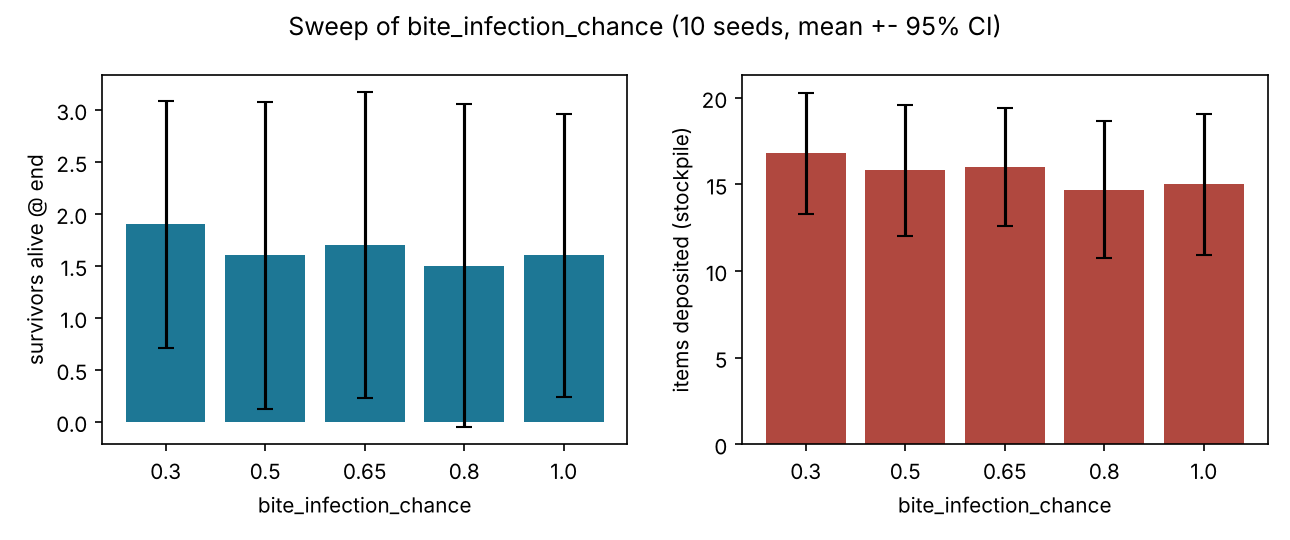

Source data for this figure (header and first rows):
param, value, seed, survivors, quota, bites, kills, ticks
bite_infection_chance, 0.3, 0, 1, 17, 5, 5, 2500
bite_infection_chance, 0.3, 1, 3, 22, 3, 8, 2500
bite_infection_chance, 0.3, 2, 1, 16, 5, 11, 2500
bite_infection_chance, 0.3, 3, 1, 16, 5, 11, 2500
bite_infection_chance, 0.3, 4, 3, 21, 2, 7, 2500
bite_infection_chance, 0.3, 5, 1, 16, 6, 9, 2500
bite_infection_chance, 0.3, 6, 6, 23, 0, 6, 2500
bite_infection_chance, 0.3, 7, 1, 10, 5, 9, 2500
bite_infection_chance, 0.3, 8, 1, 19, 6, 5, 2500
bite_infection_chance, 0.3, 9, 1, 8, 5, 6, 2500
bite_infection_chance, 0.5, 0, 0, 18, 6, 9, 2308
bite_infection_chance, 0.5, 1, 3, 21, 3, 8, 2500
bite_infection_chance, 0.5, 2, 1, 16, 6, 11, 2500
bite_infection_chance, 0.5, 3, 0, 15, 6, 9, 2154
bite_infection_chance, 0.5, 4, 3, 21, 2, 7, 2500
bite_infection_chance, 0.5, 5, 0, 11, 6, 6, 1946
bite_infection_chance, 0.5, 6, 6, 23, 0, 6, 2500
bite_infection_chance, 0.5, 7, 3, 16, 3, 8, 2500
bite_infection_chance, 0.5, 8, 0, 6, 6, 4, 1304
bite_infection_chance, 0.5, 9, 0, 11, 6, 5, 2164
bite_infection_chance, 0.65, 0, 0, 10, 6, 5, 1436
bite_infection_chance, 0.65, 1, 3, 21, 3, 8, 2500
bite_infection_chance, 0.65, 2, 1, 16, 6, 11, 2500
bite_infection_chance, 0.65, 3, 0, 16, 6, 2, 1178
bite_infection_chance, 0.65, 4, 4, 21, 4, 8, 2500
bite_infection_chance, 0.65, 5, 0, 14, 6, 6, 1890
bite_infection_chance, 0.65, 6, 6, 23, 0, 6, 2500
bite_infection_chance, 0.65, 7, 2, 18, 5, 7, 2500
bite_infection_chance, 0.65, 8, 0, 10, 6, 2, 1274
bite_infection_chance, 0.65, 9, 1, 11, 5, 9, 2500
bite_infection_chance, 0.8, 0, 0, 6, 6, 2, 1407
bite_infection_chance, 0.8, 1, 3, 21, 3, 8, 2500
bite_infection_chance, 0.8, 2, 0, 15, 6, 7, 1486
bite_infection_chance, 0.8, 3, 0, 13, 6, 3, 1313
bite_infection_chance, 0.8, 4, 4, 21, 4, 8, 2500
bite_infection_chance, 0.8, 5, 0, 11, 6, 6, 2088
bite_infection_chance, 0.8, 6, 6, 23, 0, 6, 2500
bite_infection_chance, 0.8, 7, 2, 16, 4, 10, 2500
bite_infection_chance, 0.8, 8, 0, 10, 6, 2, 1274
bite_infection_chance, 0.8, 9, 0, 11, 6, 8, 1440
bite_infection_chance, 1.0, 0, 0, 4, 6, 2, 1365
bite_infection_chance, 1.0, 1, 3, 21, 4, 8, 2500
bite_infection_chance, 1.0, 2, 2, 16, 5, 8, 2500
bite_infection_chance, 1.0, 3, 0, 13, 6, 3, 1313
bite_infection_chance, 1.0, 4, 4, 21, 5, 8, 2500
bite_infection_chance, 1.0, 5, 0, 11, 6, 6, 2088
bite_infection_chance, 1.0, 6, 5, 22, 2, 7, 2500
bite_infection_chance, 1.0, 7, 2, 16, 4, 10, 2500
bite_infection_chance, 1.0, 8, 0, 10, 6, 2, 1274
bite_infection_chance, 1.0, 9, 0, 16, 6, 9, 1850
